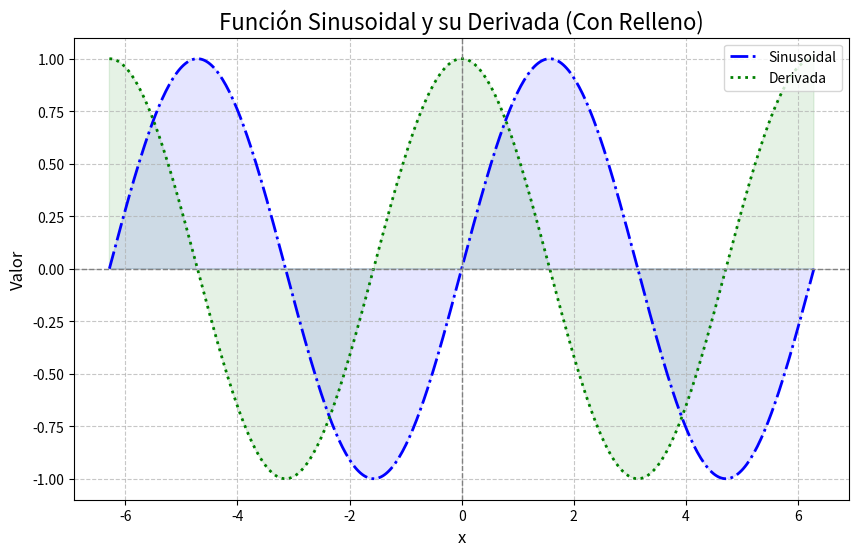

Generate this figure with matplotlib:
import numpy as np
import matplotlib.pyplot as plt

# Función sinusoidal
def sinusoidal(x, A=1, omega=1, phi=0):
    return A * np.sin(omega * x + phi)

# Derivada de la función sinusoidal
def sinusoidal_derivative(x, A=1, omega=1, phi=0):
    return A * omega * np.cos(omega * x + phi)

# Generación de datos para el eje x
x = np.linspace(-2*np.pi, 2*np.pi, 400)
y = sinusoidal(x)
dy = sinusoidal_derivative(x)

# Configuración y visualización de la gráfica
plt.figure(figsize=(10, 6))

# Cambiar el estilo y color de las líneas
plt.plot(x, y, label='Sinusoidal', color='blue', linewidth=2, linestyle='-.')
plt.plot(x, dy, label='Derivada', color='green', linewidth=2, linestyle=':')

# Rellenar entre la función y el eje x
plt.fill_between(x, y, 0, where=(y >= 0), color='blue', alpha=0.1)
plt.fill_between(x, y, 0, where=(y < 0), color='blue', alpha=0.1)
plt.fill_between(x, dy, 0, where=(dy >= 0), color='green', alpha=0.1)
plt.fill_between(x, dy, 0, where=(dy < 0), color='green', alpha=0.1)

# Personalizar líneas de los ejes
plt.axhline(0, color='gray', linewidth=1, linestyle='--')
plt.axvline(0, color='gray', linewidth=1, linestyle='--')

# Cambiar el título y etiquetas
plt.title("Función Sinusoidal y su Derivada (Con Relleno)", fontsize=16)
plt.xlabel("x", fontsize=12)
plt.ylabel("Valor", fontsize=12)

# Añadir leyenda y cuadrícula
plt.legend(loc='upper right')
plt.grid(True, linestyle='--', alpha=0.7)

# Mostrar gráfico
plt.show()
